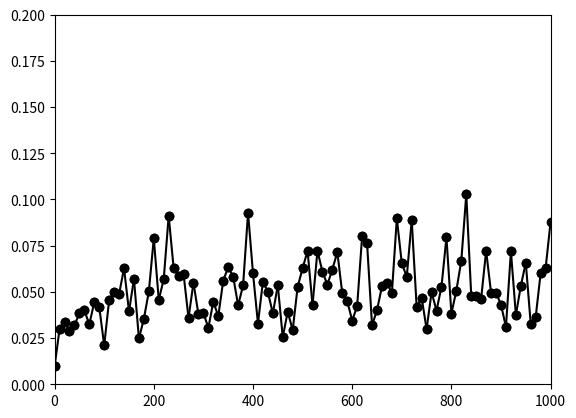

This chart was generated by the following Python code:
# [redacted]
#Description: The role of standing genetic variance in hybrid load

import numpy as np
import time
import matplotlib.pyplot as plt

######################################################################
##UNIVERSAL PARAMETERS##
######################################################################

n = 2 #phenotypic dimensions (positive integer)

######################################################################
##PARAMETERS TO MAKE ANCESTOR##
######################################################################

K = 1000 #number of individuals (positive integer)
n_muts = 10 #number of mutations (positive integer)
p_mut = 0.1 #probability of having mutation at any one locus (0<p<1) #set this to zero for de novo only
alpha = 0.1 #mutational sd (positive real number)

######################################################################
##MAKE ANCESTOR##
######################################################################

pop = np.random.binomial(1, p_mut, (K, n_muts)) #p_mut chance of having each of n_muts mutations, for all K individuals
mut = np.random.normal(0, alpha, (n_muts, n)) #create n_muts mutations, each with a random normal phenotypic effect in each n dimension with mean 0 and sd alpha

######################################################################
##PARAMETERS FOR ADAPTING POPULATIONS##
######################################################################

K_adapt = K #number of individuals (positive integer)
alpha_adapt = alpha #mutational sd (positive real number)
B = 2 #number of offspring per generation per parent (positive integer)
u = 0.001 #mutation probability per generation per genome (0<u<1)

theta1 = np.array([0.5] * n) #optimum phenotype for population 1
theta2 = np.array([-0.5] * n) #optimum phenotype for population 2

maxgen = 1000 #total number of generations populations adapt for
outputFreq = 10 #generation interval between plotting

remove_lost = True #If true, remove mutations that are lost (0 for all individuals)
remove = 'derived' #.. any derived (not from ancestor) mutation that is lost 

######################################################################
##FOUND ADAPTING POPULATIONS FROM ANCESTOR##
######################################################################

#population 1
whofounds = np.random.choice(K, size = K_adapt, replace = False) #random choice of nfounders from ancestral population 
popfound1 = pop[whofounds] #list of mutations held by each founding individual
if remove_lost and remove == 'any': #if removing ancestral mutations when lost
	keep = popfound1.any(axis=0)
	mutfound1 = mut[keep]
	popfound1 = pop[:, keep]
else:
	mutfound1 = mut

#population 2
whofounds = np.random.choice(K, size = K_adapt, replace = False) #random choice of nfounders from ancestral population 
popfound2 = pop[whofounds] #list of mutations held by each founding individual
if remove_lost and remove == 'any': #if removing ancestral mutations when lost
	keep = popfound2.any(axis=0)
	mutfound2 = mut[keep]
	popfound2 = pop[:, keep]
else:
	mutfound2 = mut

######################################################################
##PARAMETERS FOR HYBRIDS##
######################################################################

nHybrids = 10

######################################################################
##FUNCTION FOR POPULATIONS TO ADAPT##
######################################################################

def main():

	#initialize adapting populations
	pop1 = popfound1
	mut1 = mutfound1

	pop2 = popfound2
	mut2 = mutfound2

	hyload_old = 0

	gen = 0 #generation
	while gen < maxgen + 1:

		# make hybrids every outputFreq generations
		if gen % outputFreq == 0:

			offphenos = dict()
			offpheno = []
			for k in range(nHybrids):
			    # random parents
			    randpar1 = pop1[np.random.choice(len(pop1))] 
			    randpar2 = pop2[np.random.choice(len(pop2))]
			    # random parent phenotypes
			    phenpar1 = np.dot(randpar1, mut1) 
			    phenpar2 = np.dot(randpar2, mut2)
			    # mutations held by random parents
			    mutpar1 = mut1 * randpar1[:, None]
			    mutpar2 = mut2 * randpar2[:, None]
			    setA = set(tuple(x) for x in mutpar1)
			    setB = set(tuple(x) for x in mutpar2)
			    # mutations shared by two parents (all in offspring)
			    sharedmuts = np.array([x for x in setA & setB])
			    # mutations not shared by two parents
			    unsharedmuts = np.array([x for x in setA ^ setB])
			    # which unshared mutations in offspring (free recombination between all loci, therefore gets each with 0.5 probability)
			    randmuts = np.random.randint(2, size = (len(unsharedmuts)))
			    offmuts = unsharedmuts * randmuts[:, None]
			    if len(offmuts) < 1:
			        offmuts = np.array([[0] * n]) #give something in case empty
			    # offspring phenotype
			    offpheno.append(sum(np.append(sharedmuts, offmuts, axis = 0)))

			offpheno = np.array(offpheno) #reformat correctly
			dist = np.linalg.norm(offpheno - np.mean(offpheno, axis=0), axis=1) #phenotypic distance from mean hybrid
			w = np.exp(-dist**2) #probability of survival
			hyload = np.log(1*B) - np.mean(np.log(w*B)) #hybrid load as defined by Chevin et al 2014
			
			#print some data (gen, pheno var in each dimension, hybrid load)
			print(gen, np.var(offpheno, axis=0), hyload)
			
			#plot hybrid load
			plt.axis([0, maxgen, 0, 0.2])
			plt.ion()

			plt.plot([gen-outputFreq, gen], [hyload_old,hyload], '-o', color='k')
			plt.pause(0.01)
			hyload_old = hyload

			# while True:
			# 	plt.pause(0.05)

		# genotype to phenotype for adapting populations
		phenos1 = np.dot(pop1, mut1) #sum mutations held by each individual
		phenos2 = np.dot(pop2, mut2) #sum mutations held by each individual

		# viability selection for adapting populations
		phenos = phenos1
		theta = theta1
		pop = pop1
		dist = np.linalg.norm(phenos - theta, axis=1) #phenotypic distance from optimum
		w = np.exp(-dist**2) #probability of survival
		rand = np.random.uniform(size = len(pop)) #random uniform number in [0,1] for each individual
		surv = pop[rand < w] #survivors
		if len(surv) > K_adapt:
			surv = surv[np.random.randint(len(surv1), size = K_adapt)] #randomly choose K_adapt individuals if more than K_adapt
		surv1 = surv

		phenos = phenos2
		theta = theta2
		pop = pop2
		dist = np.linalg.norm(phenos - theta, axis=1) #phenotypic distance from optimum
		w = np.exp(-dist**2) #probability of survival
		rand = np.random.uniform(size = len(pop)) #random uniform number in [0,1] for each individual
		surv = pop[rand < w] #survivors
		if len(surv) > K_adapt:
			surv = surv[np.random.randint(len(surv), size = K_adapt)] #randomly choose K_adapt individuals if more than K_adapt
		surv2 = surv
				
		#end simulation if either adapting population extinct        
		if len(surv1) == 0 or len(surv2) == 0: 
			print("Extinct")              
			break 
			
		# birth for adapting populations	
		surv = surv1
		pairs = np.resize(np.random.choice(len(surv), size=len(surv), replace=False), (int(len(surv)/2), 2)) #random mate pairs (each mates at most once and not with self)
		rand2 = np.random.randint(2, size=(len(pairs), len(surv[0]))) #from which parent each offspring inherits each allele (free recombination, fair transmission)
		rec = np.resize(np.append(rand2, 1-rand2, axis=1),(len(rand2), 2, len(rand2[0]))) #reshape
		off_1 = np.sum(surv[pairs] * rec, axis=1) #one product of meiosis
		off_2 = np.sum(surv[pairs] * (1-rec), axis=1) #other product of meiosis
		off = np.repeat(np.append(off_1, off_2, axis=0), B, axis=0) #each product of meiosis produced B times
		off1 = off

		surv = surv2
		pairs = np.resize(np.random.choice(len(surv), size=len(surv), replace=False), (int(len(surv)/2), 2)) #random mate pairs (each mates at most once and not with self)
		rand2 = np.random.randint(2, size=(len(pairs), len(surv[0]))) #from which parent each offspring inherits each allele (free recombination, fair transmission)
		rec = np.resize(np.append(rand2, 1-rand2, axis=1),(len(rand2), 2, len(rand2[0]))) #reshape
		off_1 = np.sum(surv[pairs] * rec, axis=1) #one product of meiosis
		off_2 = np.sum(surv[pairs] * (1-rec), axis=1) #other product of meiosis
		off = np.repeat(np.append(off_1, off_2, axis=0), B, axis=0) #each product of meiosis produced B times
		off2 = off

		# mutation for adapting populations
		off = off1
		rand3 = np.random.uniform(size = len(off)) #random uniform number in [0,1] for each offspring
		nmuts = sum(rand3 < u) # mutate if random number is below mutation rate; returns number of new mutations
		whomuts1 = np.where(rand3 < u) #indices of mutants
		newmuts = np.random.normal(0, alpha, (nmuts, n)) #phenotypic effect of new mutations
		newmuts1 = newmuts

		off = off2
		rand3 = np.random.uniform(size = len(off)) #random uniform number in [0,1] for each offspring
		nmuts = sum(rand3 < u) # mutate if random number is below mutation rate; returns number of new mutations
		whomuts2 = np.where(rand3 < u) #indices of mutants
		newmuts = np.random.normal(0, alpha, (nmuts, n)) #phenotypic effect of new mutations
		newmuts2 = newmuts

		# update adapting populations
		pop1 = np.append(off1, np.transpose(np.identity(len(off1), dtype=int)[whomuts1[0]]), axis=1) #add new loci and identify mutants
		mut1 = np.append(mut1, newmuts1, axis=0) #append effect of new mutations to mutation list
		
		pop2 = np.append(off2, np.transpose(np.identity(len(off2), dtype=int)[whomuts2[0]]), axis=1) #add new loci and identify mutants
		mut2 = np.append(mut2, newmuts2, axis=0) #append effect of new mutations to mutation list

		# remove lost mutations (all zero columns in pop)
		if remove_lost:
			if remove == 'any':
				keep = pop1.any(axis=0)
				mut1 = mut1[keep]
				pop1 = pop1[:, keep]
			if remove == 'derived':
				segregating = pop1.any(axis=0)
				ancestral = np.array(range(len(mut1))) < len(mutfound1)
				keep = np.add(segregating, ancestral)
				mut1 = mut1[keep]
				pop1 = pop1[:, keep]

		if remove_lost:
			if remove == 'any':
				keep = pop2.any(axis=0)
				mut2 = mut2[keep]
				pop2 = pop2[:, keep]
			if remove == 'derived':
				segregating = pop2.any(axis=0)
				ancestral = np.array(range(len(mut2))) < len(mutfound2)
				keep = np.add(segregating,ancestral)
				mut2 = mut2[keep]
				pop2 = pop2[:, keep]
		
		# go to next generation
		gen += 1

######################################################################
##RUNNING ADAPTATION FUNCTION##
######################################################################    
	
start = time.time()
main()
end = time.time()
print('this took %.2f seconds to complete' %(end-start))
